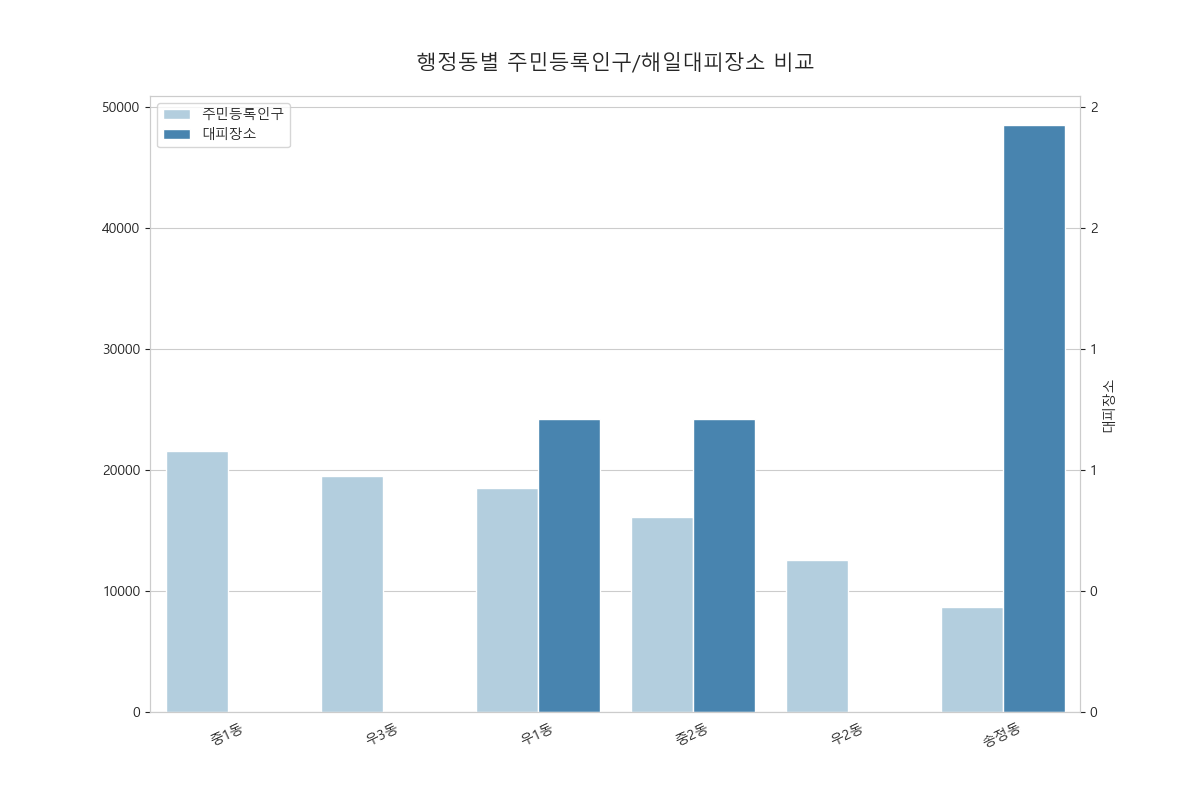

The file beside this chart, header and first rows:
, adm_dr_nm, lbl, refuge_sum
0, ¼ÛÁ¤µ¿, 8665, 2.0
1, ¿ì1µ¿, 18529, 1.0
2, ¿ì2µ¿, 12555, 0.0
3, ¿ì3µ¿, 19496, 0.0
4, Áß1µ¿, 21583, 0.0
5, Áß2µ¿, 16065, 1.0
